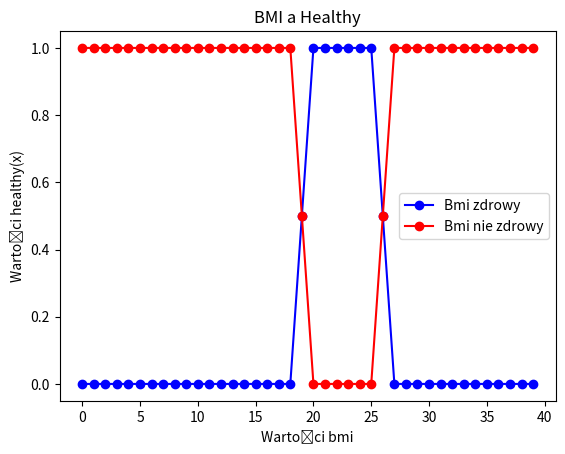

Source code (Python):
import matplotlib.pyplot as plt
bmi = []
for i in range(0, 40,1):
    bmi.append(i)
healthy = []
for x in bmi:
    if x < 18:
        healthy.append(0)
    else:
        if x >= 18 and x <= 20:
            healthy.append(round((x - 18) / 2,2))
        else:
            if (x > 20 and x < 25):
                healthy.append(1)
            else:
                if (x >=25 and x <= 27):
                    healthy.append(round((27-x)/2,3))
                else:
                    healthy.append(0)
print(healthy)
unhealthy = []
for i in healthy:
    unhealthy.append(1-i)
print(unhealthy)

plt.plot(bmi, healthy, label='Bmi zdrowy', color='blue', marker='o')
plt.title("BMI a Healthy")
plt.xlabel("Wartości bmi")
plt.ylabel("Wartości healthy(x)")
plt.legend()

plt1 = plt

plt.plot(bmi, unhealthy, label='Bmi nie zdrowy', color='red', marker='o')
plt.title("BMI a Healthy")
plt.xlabel("Wartości bmi")
plt.ylabel("Wartości healthy(x)")
plt.legend()

plt1.show()
plt.show()